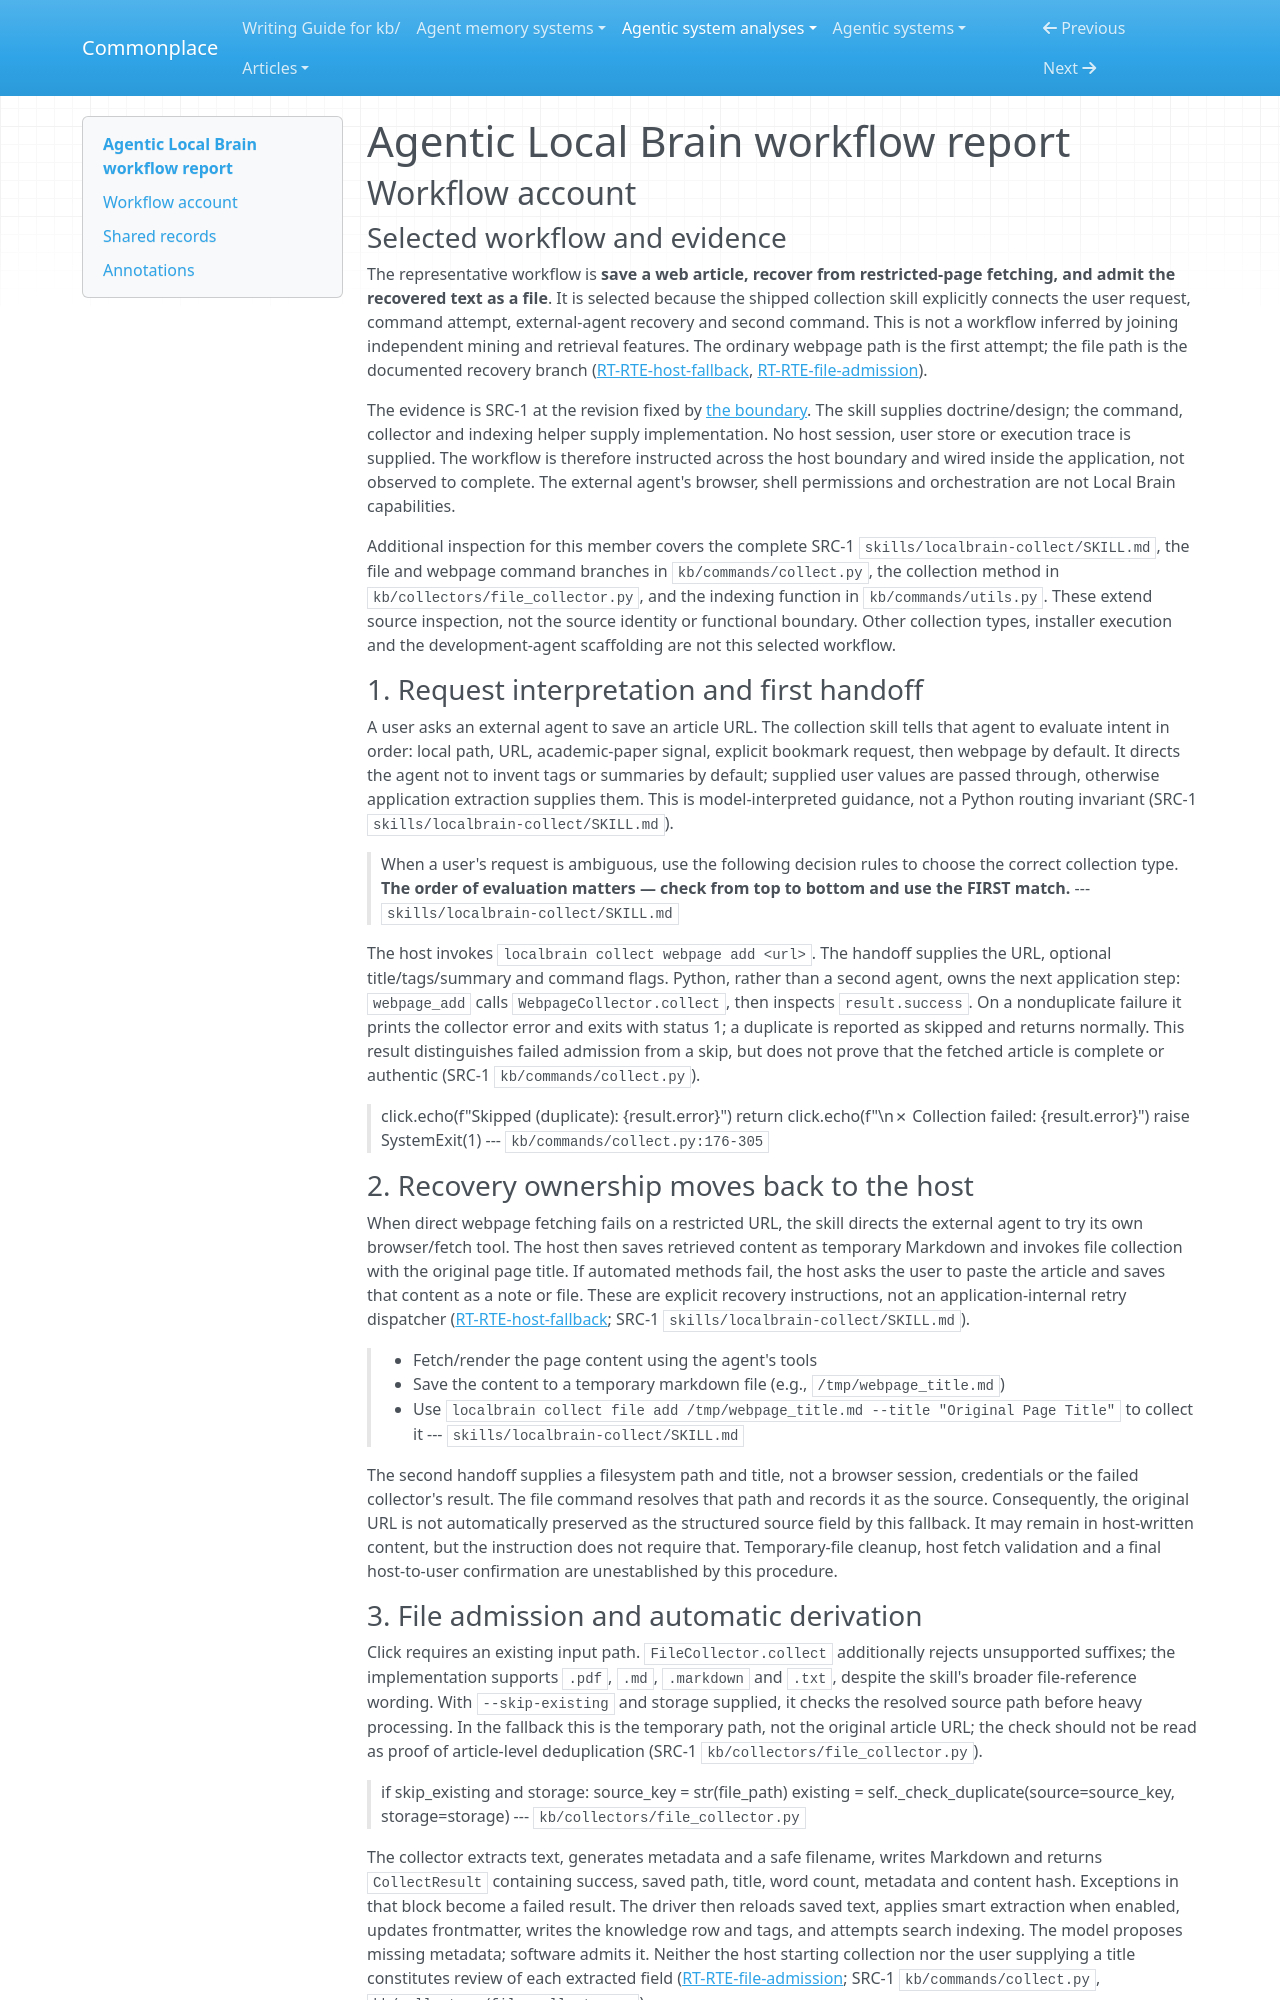

repository: zby/commonplace · page: agentic-system-analyses/retained/agentic-local-brain/workflow/index.html · generator: mkdocs

---
type: agentic-system-analyses/types/agentic-system-workflow-report.md
description: "Agentic Local Brain workflow: host-assisted restricted-page collection through file admission, metadata extraction and best-effort indexing."
run-id: AAS-2026-10-12-agentic-local-brain-f00cbd577178-01
reviewed-boundary: "41ea0cb104686eb0d39f32c94c2b84d37cdff0e7"
---

# Agentic Local Brain workflow report

## Workflow account

### Selected workflow and evidence

The representative workflow is **save a web article, recover from restricted-page fetching, and admit the recovered text as a file**. It is selected because the shipped collection skill explicitly connects the user request, command attempt, external-agent recovery and second command. This is not a workflow inferred by joining independent mining and retrieval features. The ordinary webpage path is the first attempt; the file path is the documented recovery branch ([RT-RTE-host-fallback](runtime.md#rt-rte-host-fallback), [RT-RTE-file-admission](runtime.md#rt-rte-file-admission)).

The evidence is SRC-1 at the revision fixed by [the boundary](boundary.md). The skill supplies doctrine/design; the command, collector and indexing helper supply implementation. No host session, user store or execution trace is supplied. The workflow is therefore instructed across the host boundary and wired inside the application, not observed to complete. The external agent's browser, shell permissions and orchestration are not Local Brain capabilities.

Additional inspection for this member covers the complete SRC-1 `skills/localbrain-collect/SKILL.md`, the file and webpage command branches in `kb/commands/collect.py`, the collection method in `kb/collectors/file_collector.py`, and the indexing function in `kb/commands/utils.py`. These extend source inspection, not the source identity or functional boundary. Other collection types, installer execution and the development-agent scaffolding are not this selected workflow.

### 1. Request interpretation and first handoff

A user asks an external agent to save an article URL. The collection skill tells that agent to evaluate intent in order: local path, URL, academic-paper signal, explicit bookmark request, then webpage by default. It directs the agent not to invent tags or summaries by default; supplied user values are passed through, otherwise application extraction supplies them. This is model-interpreted guidance, not a Python routing invariant (SRC-1 `skills/localbrain-collect/SKILL.md`).

> When a user's request is ambiguous, use the following decision rules to choose the correct collection type. **The order of evaluation matters — check from top to bottom and use the FIRST match.**
> --- `skills/localbrain-collect/SKILL.md`

The host invokes `localbrain collect webpage add <url>`. The handoff supplies the URL, optional title/tags/summary and command flags. Python, rather than a second agent, owns the next application step: `webpage_add` calls `WebpageCollector.collect`, then inspects `result.success`. On a nonduplicate failure it prints the collector error and exits with status 1; a duplicate is reported as skipped and returns normally. This result distinguishes failed admission from a skip, but does not prove that the fetched article is complete or authentic (SRC-1 `kb/commands/collect.py`).

> click.echo(f"Skipped (duplicate): {result.error}")
> return
> click.echo(f"\n✗ Collection failed: {result.error}")
> raise SystemExit(1)
> --- `kb/commands/collect.py:176-305`

### 2. Recovery ownership moves back to the host

When direct webpage fetching fails on a restricted URL, the skill directs the external agent to try its own browser/fetch tool. The host then saves retrieved content as temporary Markdown and invokes file collection with the original page title. If automated methods fail, the host asks the user to paste the article and saves that content as a note or file. These are explicit recovery instructions, not an application-internal retry dispatcher ([RT-RTE-host-fallback](runtime.md#rt-rte-host-fallback); SRC-1 `skills/localbrain-collect/SKILL.md`).

> - Fetch/render the page content using the agent's tools
> - Save the content to a temporary markdown file (e.g., `/tmp/webpage_title.md`)
> - Use `localbrain collect file add /tmp/webpage_title.md --title "Original Page Title"` to collect it
> --- `skills/localbrain-collect/SKILL.md`

The second handoff supplies a filesystem path and title, not a browser session, credentials or the failed collector's result. The file command resolves that path and records it as the source. Consequently, the original URL is not automatically preserved as the structured source field by this fallback. It may remain in host-written content, but the instruction does not require that. Temporary-file cleanup, host fetch validation and a final host-to-user confirmation are unestablished by this procedure.
